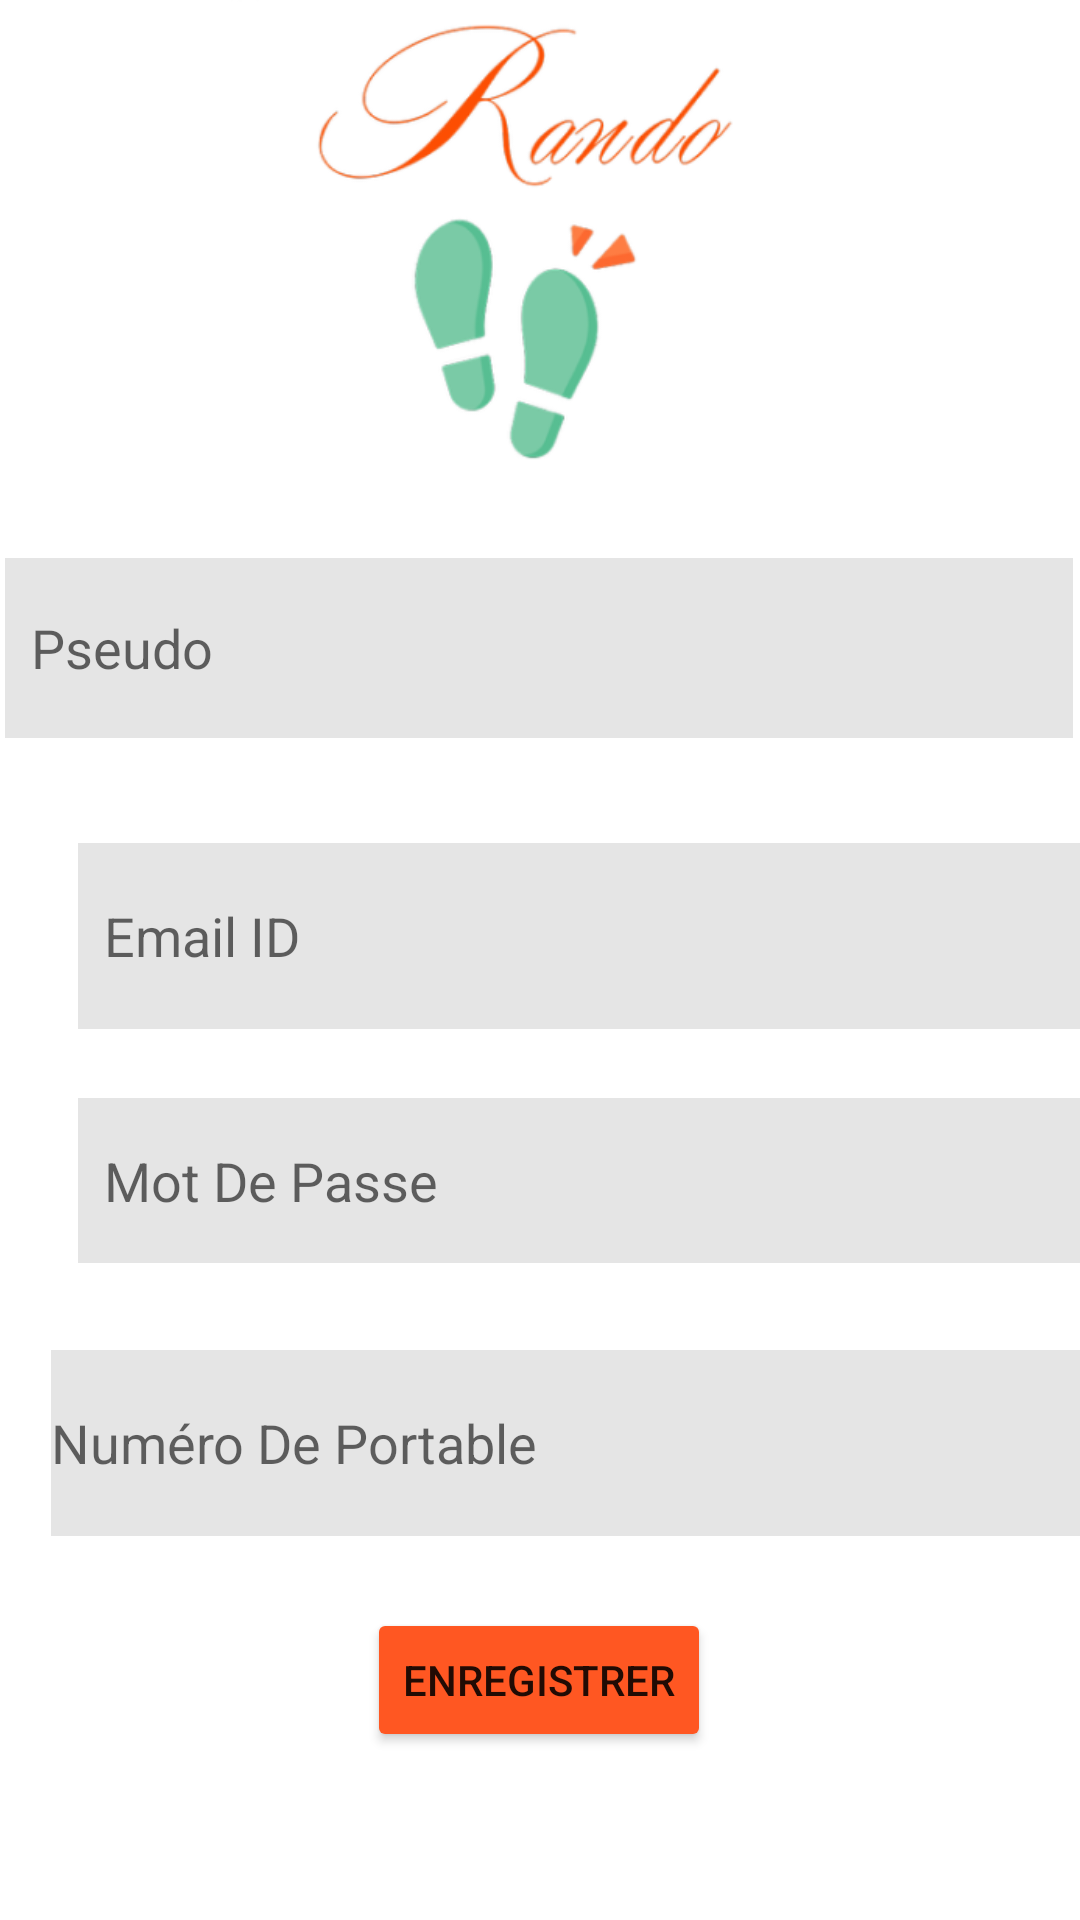

The Android layout XML behind this screen, and the referenced resources:
<!-- AndroidManifest.xml: application theme Theme.Rando -->
<!-- res/layout/activity_register.xml -->
<?xml version="1.0" encoding="utf-8"?>
<androidx.constraintlayout.widget.ConstraintLayout xmlns:android="http://schemas.android.com/apk/res/android"
    xmlns:app="http://schemas.android.com/apk/res-auto"
    xmlns:tools="http://schemas.android.com/tools"
    android:layout_width="match_parent"
    android:layout_height="match_parent"
    tools:context=".Register">

    <ImageView
        android:id="@+id/imageView"
        android:layout_width="410dp"
        android:layout_height="162dp"
        app:layout_constraintEnd_toEndOf="parent"
        app:layout_constraintStart_toStartOf="parent"
        app:layout_constraintTop_toTopOf="parent"
        app:srcCompat="@drawable/logonew" />

    <EditText
        android:id="@+id/et_Pseudo"
        android:layout_width="356dp"
        android:layout_height="60dp"
        android:layout_marginStart="27dp"
        android:layout_marginTop="24dp"
        android:layout_marginEnd="28dp"
        android:background="#4DAAAAAA"
        android:hint="  Pseudo"
        app:layout_constraintEnd_toEndOf="parent"
        app:layout_constraintStart_toStartOf="parent"
        app:layout_constraintTop_toBottomOf="@+id/imageView" />

    <EditText
        android:id="@+id/et_EmailID"
        android:layout_width="361dp"
        android:layout_height="62dp"
        android:layout_marginStart="26dp"
        android:layout_marginTop="35dp"
        android:layout_marginEnd="29dp"
        android:background="#4DAAAAAA"
        android:hint="  Email ID"
        app:layout_constraintEnd_toEndOf="parent"
        app:layout_constraintHorizontal_bias="0.0"
        app:layout_constraintStart_toStartOf="parent"
        app:layout_constraintTop_toBottomOf="@+id/et_Pseudo" />

    <EditText
        android:id="@+id/et_MotDePasse"
        android:layout_width="361dp"
        android:layout_height="55dp"
        android:layout_marginStart="26dp"
        android:layout_marginTop="23dp"
        android:layout_marginEnd="27dp"
        android:background="#4DAAAAAA"
        android:hint="  Mot De Passe"
        android:password="true"
        app:layout_constraintEnd_toEndOf="parent"
        app:layout_constraintHorizontal_bias="0.0"
        app:layout_constraintStart_toStartOf="parent"
        app:layout_constraintTop_toBottomOf="@+id/et_EmailID" />

    <EditText
        android:id="@+id/et_NumeroDePortable"
        android:layout_width="363dp"
        android:layout_height="62dp"
        android:layout_marginStart="30dp"
        android:layout_marginTop="29dp"
        android:layout_marginEnd="30dp"
        android:background="#4DAAAAAA"
        android:hint="Numéro De Portable"
        app:layout_constraintEnd_toEndOf="parent"
        app:layout_constraintHorizontal_bias="0.21"
        app:layout_constraintStart_toStartOf="parent"
        app:layout_constraintTop_toBottomOf="@+id/et_MotDePasse" />

    <Button
        android:id="@+id/btn_Registre"
        android:layout_width="wrap_content"
        android:layout_height="wrap_content"
        android:layout_marginTop="24dp"
        android:text="ENREGISTRER"
        app:backgroundTint="#FF5722"
        app:layout_constraintEnd_toEndOf="parent"
        app:layout_constraintHorizontal_bias="0.498"
        app:layout_constraintStart_toStartOf="parent"
        app:layout_constraintTop_toBottomOf="@+id/et_NumeroDePortable" />

    <ProgressBar
        android:id="@+id/pb_progressBar"
        style="?android:attr/progressBarStyle"
        android:layout_width="wrap_content"
        android:layout_height="wrap_content"
        android:layout_marginStart="181dp"
        android:layout_marginTop="10dp"
        android:layout_marginEnd="182dp"
        android:visibility="invisible"
        app:layout_constraintEnd_toEndOf="parent"
        app:layout_constraintStart_toStartOf="parent"
        app:layout_constraintTop_toBottomOf="@+id/btn_Registre" />

</androidx.constraintlayout.widget.ConstraintLayout>
<!-- resources referenced by this layout -->
<resources>
  <!-- drawable logonew: png bitmap (drawable, 29832 bytes) -->
  <style name="Theme.Rando" parent="Theme.MaterialComponents.DayNight.DarkActionBar">
          
          <item name="colorPrimary">@color/purple_500</item>
          <item name="colorPrimaryVariant">@color/purple_700</item>
          <item name="colorOnPrimary">@color/white</item>
          
          <item name="colorSecondary">@color/teal_200</item>
          <item name="colorSecondaryVariant">@color/teal_700</item>
          <item name="colorOnSecondary">@color/black</item>
          
          <item name="android:statusBarColor" tools:targetApi="l">?attr/colorPrimaryVariant</item>
          
      </style>
  <!-- not gathered from this repository: default colours our renderer supplied (Android Studio template values) -->
  <color name="purple_500">#FF6200EE</color>
  <color name="purple_700">#FF3700B3</color>
  <color name="teal_200">#FF03DAC5</color>
  <color name="teal_700">#FF018786</color>
  <color name="black">#FF000000</color>
  <color name="white">#FFFFFFFF</color>
</resources>
